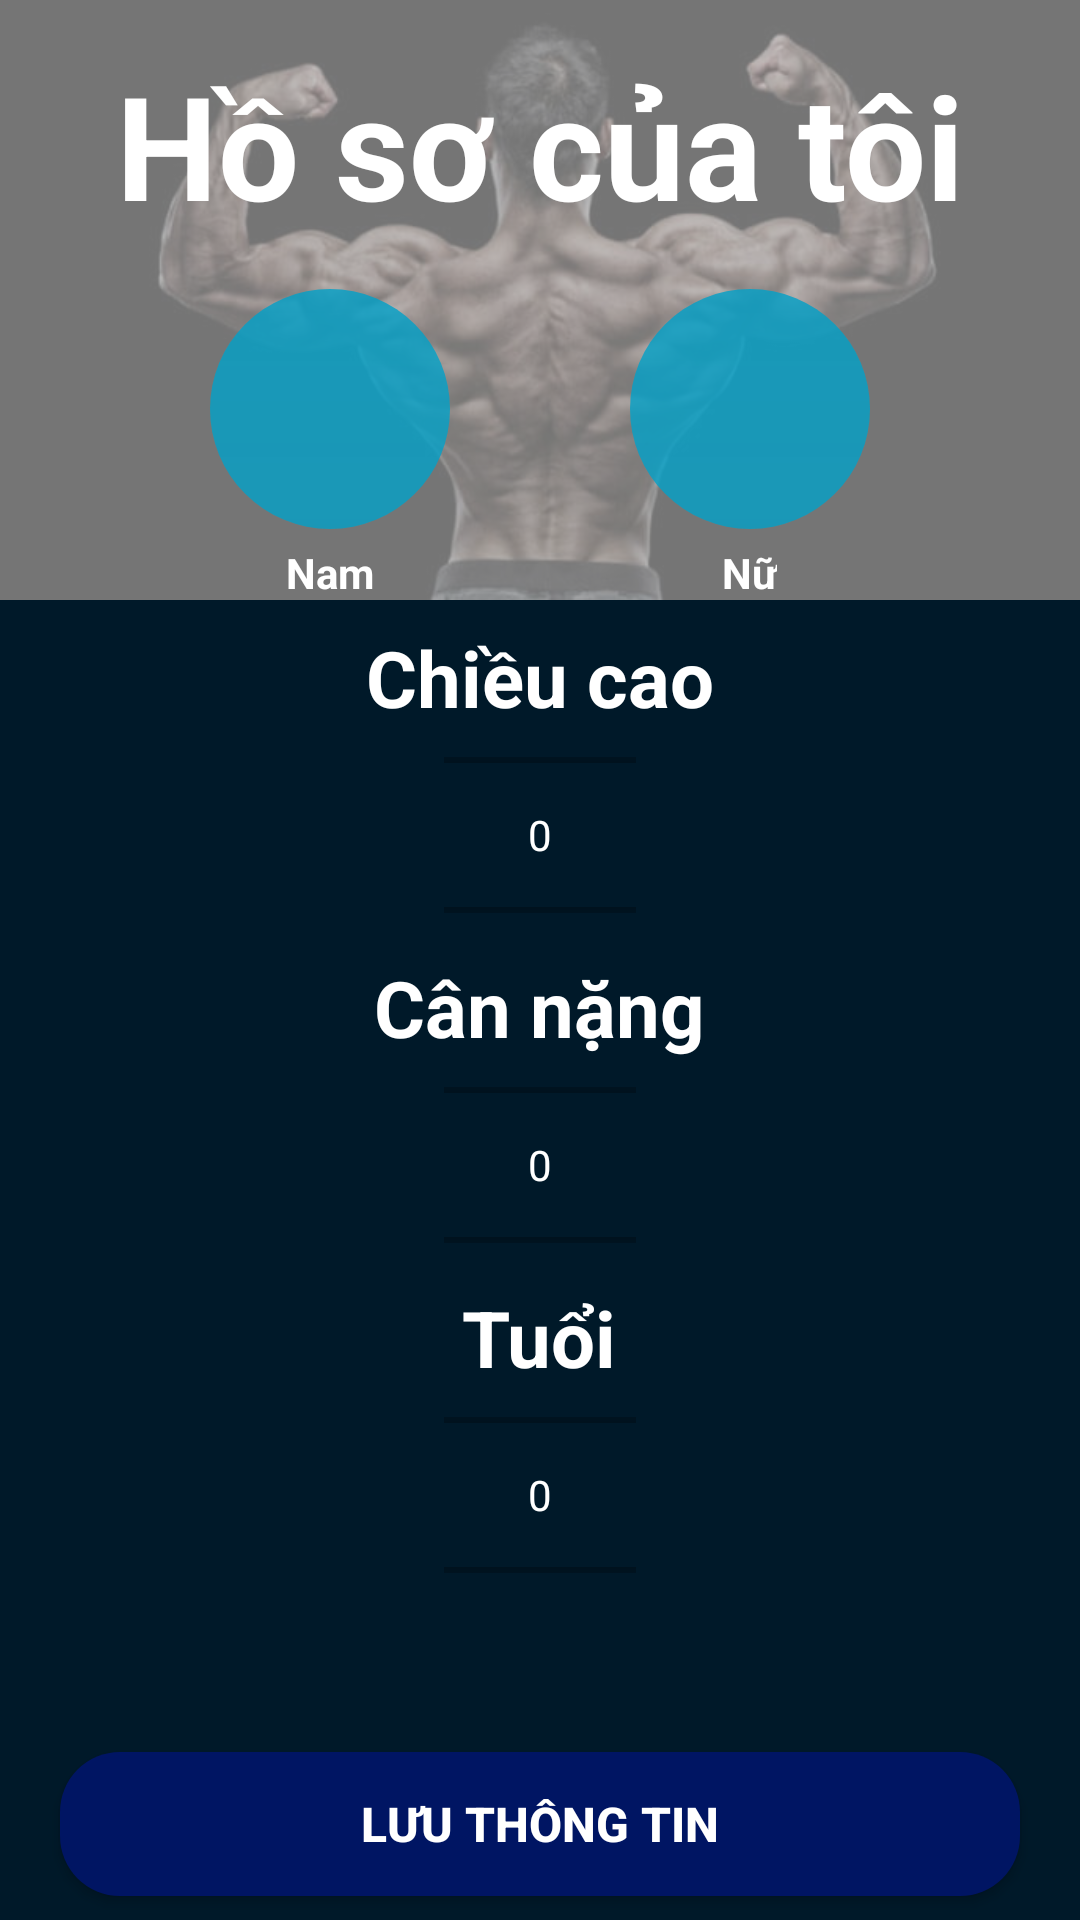

Here is an Android app screen rendered from its layout file. Give the layout XML and the strings, colors and styles it references.
<!-- AndroidManifest.xml: application theme AppTheme -->
<!-- res/layout/activity_kind.xml -->
<?xml version="1.0" encoding="utf-8"?>
<layout xmlns:android="http://schemas.android.com/apk/res/android"
    xmlns:app="http://schemas.android.com/apk/res-auto"
    xmlns:tools="http://schemas.android.com/tools"
    >
    <data>
        <variable
            name="nam"
            type="android.view.View.OnClickListener" />
        
        
    </data>
    <androidx.constraintlayout.widget.ConstraintLayout
    android:layout_width="match_parent"
    android:layout_height="match_parent"
    android:background="@color/colorBG"
    tools:context=".user.KindActivity">
        <ImageView
            android:id="@+id/imageView2"
            android:layout_width="match_parent"
            android:layout_height="@dimen/auto_dp_200"
            app:layout_constraintEnd_toEndOf="parent"
            app:layout_constraintStart_toStartOf="parent"
            app:layout_constraintTop_toTopOf="parent"
            android:background="@android:color/transparent"
            android:visibility="visible"
            android:scaleType="centerCrop"
            app:srcCompat="@drawable/gym_3" />
        <View
            android:id="@+id/view"
            android:layout_width="match_parent"
            android:layout_height="@dimen/auto_dp_200"
            app:layout_constraintEnd_toEndOf="parent"
            app:layout_constraintStart_toStartOf="parent"
            android:background="@color/mo"
            app:layout_constraintTop_toTopOf="parent" />
        <TextView
            android:id="@+id/textView"
            android:layout_width="wrap_content"
            android:layout_height="wrap_content"
            android:layout_marginTop="@dimen/auto_dp_16"
            android:gravity="center_vertical"
            android:text="@string/inf_title"
            android:textColor="@color/white"
            android:textSize="@dimen/auto_dp_48"
            android:textStyle="bold"
            app:layout_constraintEnd_toEndOf="parent"
            app:layout_constraintStart_toStartOf="parent"
            app:layout_constraintTop_toTopOf="parent" />

        <LinearLayout
            android:id="@+id/linearLayout"
            android:layout_width="wrap_content"
            android:layout_height="wrap_content"
            android:layout_marginTop="16dp"
            android:orientation="horizontal"
            app:layout_constraintEnd_toEndOf="parent"
            app:layout_constraintStart_toStartOf="parent"
            app:layout_constraintTop_toBottomOf="@+id/textView">

            <LinearLayout
                android:id="@+id/llinner"
                android:layout_width="wrap_content"
                android:layout_height="wrap_content"
                android:clickable="true"
                android:orientation="vertical">

                <ImageView
                    android:id="@+id/imgNam"
                    android:layout_width="@dimen/auto_dp_80"
                    android:layout_height="@dimen/auto_dp_80"
                    android:background="@drawable/custom_img_user"
                    android:padding="@dimen/auto_dp_16"
                    android:src="@drawable/cau" />

                <TextView
                    android:layout_width="wrap_content"
                    android:layout_height="wrap_content"
                    android:layout_gravity="center_horizontal"
                    android:layout_marginTop="@dimen/auto_dp_5"
                    android:text="@string/king_nam"
                    android:textColor="@color/white"
                    android:textStyle="bold" />
            </LinearLayout>

            <LinearLayout
                android:id="@+id/llinnern"
                android:layout_width="wrap_content"
                android:layout_height="wrap_content"
                android:layout_marginLeft="@dimen/auto_dp_60"
                android:orientation="vertical">

                <ImageView
                    android:layout_width="@dimen/auto_dp_80"
                    android:layout_height="@dimen/auto_dp_80"
                    android:background="@drawable/custom_img_user"
                    android:padding="@dimen/auto_dp_16"
                    android:src="@drawable/woman" />

                <TextView
                    android:layout_width="wrap_content"
                    android:layout_height="wrap_content"
                    android:layout_gravity="center_horizontal"
                    android:layout_marginTop="@dimen/auto_dp_5"
                    android:text="@string/king_nu"
                    android:textColor="@color/white"
                    android:textStyle="bold" />
            </LinearLayout>
        </LinearLayout>

        <LinearLayout
            android:id="@+id/linearLayout3"
            android:layout_width="0dp"
            android:layout_height="wrap_content"
            android:layout_marginTop="8dp"
            android:gravity="center"
            android:orientation="vertical"
            app:layout_constraintEnd_toEndOf="parent"
            app:layout_constraintStart_toStartOf="parent"
            app:layout_constraintTop_toBottomOf="@+id/linearLayout">

            <TextView
                android:id="@+id/tvHeight"
                android:layout_width="wrap_content"
                android:layout_height="wrap_content"
                android:gravity="center"
                android:text="@string/inf_height"
                android:textColor="@color/white"
                android:textSize="@dimen/auto_sp_26"
                android:textStyle="bold"
                app:layout_constraintEnd_toEndOf="@+id/tvHoSo"
                app:layout_constraintStart_toStartOf="@+id/tvHoSo"
                app:layout_constraintTop_toBottomOf="@+id/tvHoSo" />

            <NumberPicker
                android:id="@+id/numPick"
                android:layout_width="wrap_content"
                android:layout_height="@dimen/auto_dp_70"
                android:orientation="horizontal"
                app:layout_constraintEnd_toEndOf="@+id/tvHeight"
                app:layout_constraintStart_toStartOf="@+id/tvHeight"
                app:layout_constraintTop_toBottomOf="@+id/tvHeight" />


            <TextView
                android:id="@+id/tvWeight"
                android:layout_width="wrap_content"
                android:layout_height="wrap_content"
                android:layout_marginTop="@dimen/auto_dp_5"
                android:gravity="center"
                android:text="@string/inf_weight"
                android:textColor="@color/white"
                android:textSize="@dimen/auto_sp_26"
                android:textStyle="bold"
                app:layout_constraintEnd_toEndOf="@+id/tvHeight"
                app:layout_constraintStart_toStartOf="@+id/tvHeight"
                app:layout_constraintTop_toBottomOf="@+id/numPick" />

            <NumberPicker
                android:id="@+id/numPicker"
                android:layout_width="wrap_content"
                android:layout_height="@dimen/auto_dp_70"
                app:layout_constraintEnd_toEndOf="@+id/tvWeight"
                app:layout_constraintStart_toStartOf="@+id/tvWeight"
                app:layout_constraintTop_toBottomOf="@+id/tvWeight" />

            <TextView
                android:id="@+id/tvTuoi"
                android:layout_width="wrap_content"
                android:layout_height="wrap_content"
                android:layout_marginTop="@dimen/auto_dp_5"
                android:gravity="center"
                android:text="@string/inf_tuoi"
                android:textColor="@color/white"
                android:textSize="@dimen/auto_sp_26"
                android:textStyle="bold"
                app:layout_constraintEnd_toEndOf="@+id/tvHeight"
                app:layout_constraintStart_toStartOf="@+id/tvHeight"
                app:layout_constraintTop_toBottomOf="@+id/numPick" />

            <NumberPicker
                android:id="@+id/numPickeT"
                android:layout_width="wrap_content"
                android:layout_height="@dimen/auto_dp_70"
                app:layout_constraintEnd_toEndOf="@+id/tvWeight"
                app:layout_constraintStart_toStartOf="@+id/tvWeight"
                app:layout_constraintTop_toBottomOf="@+id/tvWeight" />

        </LinearLayout>

        <Button
            android:id="@+id/btnStart"
            android:layout_width="@dimen/auto_dp_320"
            android:layout_height="wrap_content"
            android:layout_marginBottom="8dp"
            android:background="@drawable/bg_button"
            android:gravity="center"
            android:onClick="btnStart"
            android:text="Lưu thông tin"
            android:textColor="@color/white"
            android:textSize="@dimen/auto_dp_16"
            android:textStyle="bold"
            app:layout_constraintBottom_toBottomOf="parent"
            app:layout_constraintEnd_toEndOf="parent"
            app:layout_constraintStart_toStartOf="parent" />


    </androidx.constraintlayout.widget.ConstraintLayout>
</layout>
<!-- resources referenced by this layout -->
<resources>
  <color name="colorBG">#001929</color>
  <color name="mo">#B0AAAAAA</color>
  <color name="white">#ffffff</color>
  <dimen name="auto_dp_16">16dp</dimen>
  <dimen name="auto_dp_200">200dp</dimen>
  <dimen name="auto_dp_320">320dp</dimen>
  <dimen name="auto_dp_48">48dp</dimen>
  <dimen name="auto_dp_5">5dp</dimen>
  <dimen name="auto_dp_60">60dp</dimen>
  <dimen name="auto_dp_70">70dp</dimen>
  <dimen name="auto_dp_80">80dp</dimen>
  <dimen name="auto_sp_26">26sp</dimen>
  <!-- drawable bg_button (drawable) -->
  <?xml version="1.0" encoding="utf-8"?>
  <shape xmlns:android="http://schemas.android.com/apk/res/android">
      <solid android:color="#DA00166E" />
      <corners android:radius="@dimen/auto_dp_20" />
  </shape>
  <!-- drawable custom_img_user (drawable) -->
  <?xml version="1.0" encoding="utf-8"?>
  <shape xmlns:android="http://schemas.android.com/apk/res/android"
      android:shape="oval" >
      <gradient
          android:startColor="#D003A0C7"
          android:endColor="#CB03A0C7"
          android:angle="270" />
  
  </shape>
  <!-- drawable gym_3: jpg bitmap (drawable, 18779 bytes) -->
  <string name="inf_height">Chiều cao</string>
  <string name="inf_title">Hồ sơ của tôi</string>
  <string name="inf_tuoi">Tuổi</string>
  <string name="inf_weight">Cân nặng</string>
  <string name="king_nam">Nam</string>
  <string name="king_nu">Nữ</string>
  <style name="AppTheme" parent="Theme.AppCompat.Light.NoActionBar">
          
          <item name="android:textColorPrimary">@android:color/white</item>
      </style>
  <dimen name="auto_dp_20">20dp</dimen>
</resources>
